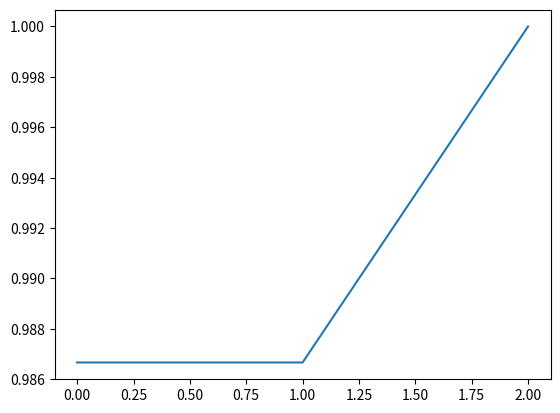

Source code (Python):
# Objective - String with difference in values = 100
# for e.g.:- |a-z| = |1-26| = 25
# So - AZAZAZAZAZ [one of the solutions which is not currect]
# One of the correct solution - ZAZAAAAAAZ [25+25+25+0+0+0+0+0+25 = 100]

import random
import string
from matplotlib import pyplot as plt

class GeneticAlgorithm():
    
    def __init__(self, size_Population=2, n_iterations=100, elicitation_rate = 0.01, mutation_rate=0.0001, target = 100):
        # public data members
        self.elicitation_rate = elicitation_rate
        self.n_iterations = n_iterations
        self.mutation_rate = mutation_rate
        self.size_Population = size_Population    
        self.target = target
    
    def __randomStringGenerator(self, N):
        t = ''.join(random.choices(string.ascii_uppercase, k = N))      # generates a random string of size N
        return t

    
    # Initial Population
    def initialPopulation(self):                             # size of population => initial population size [Number of strings]
        population = []
        
        sizeString = 10                                                 # size of string = 10 (e.g. :-  ACSOIKNSNV)
            
        for i in range(self.size_Population):
            candSol = self.__randomStringGenerator(sizeString)               # generating all strings for the initial population
            population.append(candSol)
            
        return population


    
    # Calculate Fitness
    def Fitness(self, population):
        fitness = []                                                    # stores fitness of the entire population
        
        
        
        for candSol in population:
            ascii_values = [ord(character) for character in candSol]    # e.g. :- [65, 67, 83, 79, 73, 75, 78, 83, 78, 86] for ACSOIKNSNV
            sumDiffAscii = 0
            
            maxv = 25*9                                                 # maximum difference possible between each adjacent positions = ord(Z)-ord(A)
                                                                        # i.e., 90-65 = 25 
                                                                        # for a string of size 10 - there can be 9 adjacent pairs 
                                                                        # i.e, total maximum difference possible = 25*9 [e.g. - AZAZAZAZAZ]

            minv = 0                                                    # minimum difference possible between each adjacent position [when both are same]
                                                                        # e.g - ord(A)-ord(A) = 0
                                                                        # i.e, total minimum difference possible = 0*9 = 0 [e.g. - AAAAAAAAAA]
            
            
            # Calculating the fitness (in our case, the total difference for a string) 
            for i in range(len(candSol)-1):
                diff = abs( ascii_values[i] - ascii_values[i+1] )
                sumDiffAscii += diff
            
            # calculating the normalized fitness  
            sumDiffAscii = abs(sumDiffAscii - 100)
            fitness_val = 1-((sumDiffAscii - minv)/(maxv - minv))      # fitness = |(difference - min) / (max - min)|
                                                                    # fitness_val ∈ [0,1]  (some value equal to or between 0 and 1)
            fitness.append(fitness_val)
            
        return fitness


    
    # Selection
    def Selection(self, population):
        return population[:10]                                          # we return the top ten elements or parents as the best population


    # Crossover
    def Crossover(self, bestPop):
        children = []
        
        # Crossover method used [SPLITTING INTO TWO HALVES]
        for i in range(len(bestPop)):
            
            # Selecting next two best candSol each time [pairs (0,1), (0,2), ..., (1,0), (1,2), .... (9,1),(9,2), ...,  and so on]
            for j in range(len(bestPop)):
                if(i!=j):                                               # to avoid pairs like (0,0), (1,1), (2,2), ... 
                    child1 = bestPop[i][:]
                    child2 = bestPop[j][:]
                    
                    # Performing Crossover
                    k = random.randint(0,len(bestPop[i]))
                    child1 = child1[:k] + child2[k:]
                    child2 = child1[k:] + child2[:k]
                    children.append(child1)
                    children.append(child2)        
                    
        return children
    
    
    

    # Mutation
    def mutation(self, bestPop):
        mutRate = self.mutation_rate
        while(int(mutRate)==1):
            mutRate*=10
        chance = random.randint(1,int(mutRate)+1)
        if(chance == mutRate):
            i = random.randint(0, len(bestPop)-1)                           # Selecting a random string from the best population
            print(i, len(bestPop))
            k = random.randint(0, len(bestPop[i])-1)
            t = random.randint(65, 90)
            t = chr(t)
            sol = list(bestPop[i])
            sol[k]=t
            bestPop[i] = "".join(sol)
        return bestPop
    
        
        
        
    # Taking individual chromosomes to fitness level
    def main(self):
                
        # Step 1: Generating the initial population
        population = self.initialPopulation()
        iterations = 0
        values = []                                                    # Will contain the final set of values
        
        while(iterations < self.n_iterations):                         # Maximum Iteration Count = 100
            print("--------------GENERATION "+str(iterations)+"-----------")
            iterations+=1
            
            # Step 2: Calculate Fitness
            fitness = self.Fitness(population)
            
            # sorting population based on fitness
            
            population = [x for y, x in sorted(zip(fitness, population), reverse=True)]
            
            fitness = [x for x, y in sorted(zip(fitness, population), reverse=True)]

            print(fitness[:10])        
            print(population[:10])
            
            
            ascii_values = [ord(character) for character in population[0]]
            sumDiffAscii = 0
            for i in range(9):
                diff = abs( ascii_values[i] - ascii_values[i+1] )
                sumDiffAscii += diff
            values.append(fitness[0])
            
            if(abs(sumDiffAscii-self.target)==0):
                print('Found')
                print(population[0])
                break
            
            # Step 3: Selection
            bestPop = self.Selection(population)
            
            # Step 4: Crossover
            children = self.Crossover(bestPop)
            
            # Step 5: Mutation
            children = self.mutation(children)
            
            # Elitism
            elitRate = self.elicitation_rate
            temp1 = int(elitRate*len(bestPop))
            bestPop = bestPop[:temp1]
            temp2 = int(elitRate*len(bestPop))+len(children)
            population = children + bestPop
            population = population[:temp2]
            
        print(population[0])
        ascii_values = [ord(character) for character in population[0]]
        sumDiffAscii = 0
        for i in range(len(population[0])-1):
            diff = abs( ascii_values[i] - ascii_values[i+1] )
            sumDiffAscii += diff   
        print(sumDiffAscii)
        
        plt.plot(values)
        plt.show()

ga=GeneticAlgorithm(3)          #arguments - size_Population, n_iterations, elicitation_rate, mutation_rate, target
ga.main()
